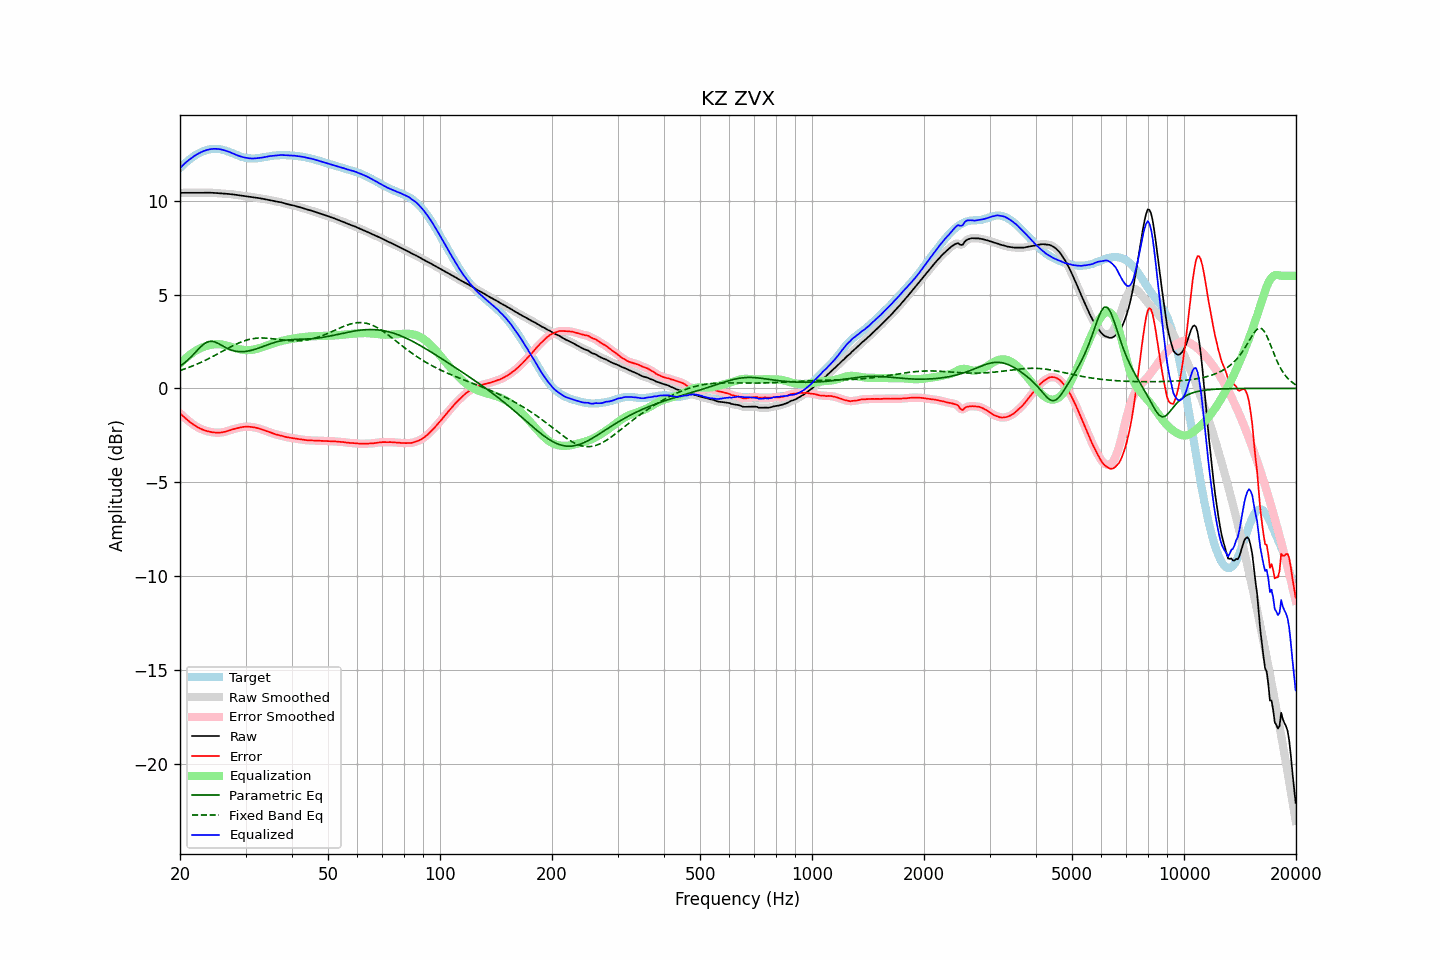

Source data for this figure (header and first rows):
frequency, raw, error, smoothed, error_smoothed, equalization, parametric_eq, fixed_band_eq, equalized_raw, equalized_smoothed, target
20.00, 10.42, -1.33, 10.42, -1.33, 1.32, 1.18, 0.96, 11.74, 11.74, 11.75
20.20, 10.43, -1.41, 10.43, -1.41, 1.41, 1.24, 0.98, 11.83, 11.83, 11.83
20.40, 10.43, -1.49, 10.43, -1.49, 1.49, 1.31, 1.01, 11.92, 11.92, 11.91
20.61, 10.43, -1.56, 10.43, -1.56, 1.57, 1.38, 1.04, 12.00, 12.00, 11.99
20.81, 10.43, -1.64, 10.43, -1.64, 1.64, 1.45, 1.07, 12.07, 12.07, 12.07
21.02, 10.43, -1.71, 10.43, -1.71, 1.71, 1.53, 1.10, 12.14, 12.14, 12.14
21.23, 10.43, -1.78, 10.43, -1.78, 1.78, 1.61, 1.14, 12.21, 12.21, 12.21
21.44, 10.43, -1.85, 10.43, -1.85, 1.85, 1.69, 1.17, 12.27, 12.27, 12.28
21.66, 10.43, -1.91, 10.43, -1.91, 1.91, 1.78, 1.20, 12.34, 12.34, 12.34
21.87, 10.43, -1.97, 10.43, -1.97, 1.97, 1.87, 1.24, 12.39, 12.39, 12.40
22.09, 10.43, -2.02, 10.43, -2.02, 2.02, 1.96, 1.27, 12.45, 12.45, 12.45
22.31, 10.43, -2.07, 10.43, -2.07, 2.07, 2.05, 1.31, 12.50, 12.50, 12.50
22.54, 10.43, -2.12, 10.43, -2.12, 2.12, 2.14, 1.35, 12.55, 12.55, 12.55
22.76, 10.43, -2.16, 10.43, -2.16, 2.16, 2.22, 1.39, 12.59, 12.59, 12.59
22.99, 10.43, -2.19, 10.43, -2.19, 2.19, 2.31, 1.43, 12.63, 12.63, 12.63
23.22, 10.44, -2.23, 10.44, -2.23, 2.23, 2.37, 1.47, 12.66, 12.66, 12.66
23.45, 10.44, -2.26, 10.44, -2.25, 2.26, 2.43, 1.51, 12.69, 12.69, 12.69
23.69, 10.44, -2.28, 10.44, -2.28, 2.28, 2.47, 1.55, 12.72, 12.72, 12.72
23.92, 10.44, -2.30, 10.44, -2.30, 2.30, 2.50, 1.59, 12.74, 12.74, 12.74
24.16, 10.43, -2.32, 10.43, -2.32, 2.32, 2.51, 1.64, 12.75, 12.75, 12.75
24.40, 10.43, -2.34, 10.43, -2.34, 2.34, 2.51, 1.68, 12.77, 12.77, 12.77
24.65, 10.43, -2.35, 10.42, -2.35, 2.35, 2.49, 1.73, 12.77, 12.77, 12.77
24.89, 10.42, -2.36, 10.42, -2.35, 2.36, 2.47, 1.77, 12.77, 12.77, 12.77
25.14, 10.41, -2.36, 10.41, -2.36, 2.36, 2.43, 1.82, 12.77, 12.77, 12.77
25.39, 10.40, -2.36, 10.40, -2.36, 2.36, 2.39, 1.87, 12.76, 12.76, 12.76
25.65, 10.40, -2.35, 10.40, -2.35, 2.35, 2.34, 1.92, 12.75, 12.75, 12.75
25.91, 10.39, -2.34, 10.39, -2.34, 2.34, 2.29, 1.96, 12.73, 12.73, 12.73
26.16, 10.38, -2.33, 10.38, -2.33, 2.33, 2.24, 2.01, 12.71, 12.71, 12.71
26.43, 10.38, -2.31, 10.38, -2.31, 2.31, 2.19, 2.06, 12.68, 12.68, 12.69
26.69, 10.37, -2.29, 10.37, -2.29, 2.28, 2.15, 2.10, 12.66, 12.66, 12.66
26.96, 10.37, -2.26, 10.37, -2.26, 2.26, 2.11, 2.15, 12.63, 12.63, 12.63
27.23, 10.36, -2.23, 10.36, -2.23, 2.23, 2.07, 2.19, 12.60, 12.60, 12.59
27.50, 10.35, -2.20, 10.35, -2.20, 2.21, 2.04, 2.24, 12.56, 12.56, 12.56
27.77, 10.34, -2.18, 10.34, -2.18, 2.18, 2.02, 2.28, 12.52, 12.52, 12.52
28.05, 10.33, -2.16, 10.33, -2.16, 2.16, 1.99, 2.32, 12.49, 12.49, 12.49
28.33, 10.32, -2.13, 10.32, -2.13, 2.13, 1.98, 2.36, 12.45, 12.45, 12.45
28.62, 10.31, -2.11, 10.31, -2.11, 2.11, 1.97, 2.40, 12.41, 12.42, 12.42
28.90, 10.29, -2.09, 10.29, -2.09, 2.09, 1.96, 2.44, 12.38, 12.38, 12.39
29.19, 10.28, -2.07, 10.28, -2.07, 2.07, 1.96, 2.47, 12.36, 12.36, 12.36
29.48, 10.27, -2.06, 10.27, -2.06, 2.06, 1.96, 2.51, 12.33, 12.33, 12.33
29.78, 10.26, -2.05, 10.26, -2.04, 2.05, 1.96, 2.54, 12.31, 12.31, 12.31
30.08, 10.25, -2.04, 10.25, -2.04, 2.04, 1.97, 2.56, 12.30, 12.30, 12.29
30.38, 10.24, -2.04, 10.24, -2.04, 2.04, 1.99, 2.59, 12.28, 12.28, 12.28
30.68, 10.22, -2.04, 10.22, -2.04, 2.04, 2.00, 2.61, 12.27, 12.27, 12.27
30.99, 10.21, -2.05, 10.21, -2.05, 2.05, 2.02, 2.63, 12.26, 12.26, 12.26
31.30, 10.19, -2.06, 10.19, -2.06, 2.06, 2.04, 2.65, 12.25, 12.25, 12.26
31.61, 10.18, -2.08, 10.18, -2.08, 2.07, 2.07, 2.66, 12.26, 12.26, 12.26
31.93, 10.17, -2.09, 10.17, -2.09, 2.09, 2.10, 2.67, 12.26, 12.26, 12.26
32.24, 10.16, -2.11, 10.16, -2.11, 2.11, 2.12, 2.68, 12.27, 12.27, 12.27
32.57, 10.15, -2.13, 10.15, -2.13, 2.14, 2.15, 2.68, 12.29, 12.28, 12.28
32.89, 10.13, -2.16, 10.13, -2.16, 2.16, 2.18, 2.69, 12.30, 12.30, 12.29
33.22, 10.12, -2.19, 10.12, -2.19, 2.19, 2.22, 2.69, 12.31, 12.31, 12.31
33.55, 10.10, -2.22, 10.10, -2.22, 2.22, 2.25, 2.69, 12.32, 12.32, 12.32
33.89, 10.09, -2.25, 10.09, -2.25, 2.25, 2.28, 2.68, 12.34, 12.34, 12.34
34.23, 10.07, -2.28, 10.07, -2.28, 2.28, 2.31, 2.68, 12.35, 12.35, 12.35
34.57, 10.06, -2.31, 10.06, -2.31, 2.31, 2.34, 2.67, 12.37, 12.37, 12.37
34.92, 10.04, -2.34, 10.04, -2.34, 2.35, 2.37, 2.66, 12.39, 12.39, 12.38
35.27, 10.02, -2.38, 10.02, -2.38, 2.38, 2.40, 2.65, 12.39, 12.39, 12.40
35.62, 10.00, -2.41, 10.00, -2.41, 2.40, 2.43, 2.64, 12.40, 12.40, 12.41
35.97, 9.98, -2.44, 9.98, -2.44, 2.43, 2.45, 2.63, 12.41, 12.41, 12.42
... 635 more rows
